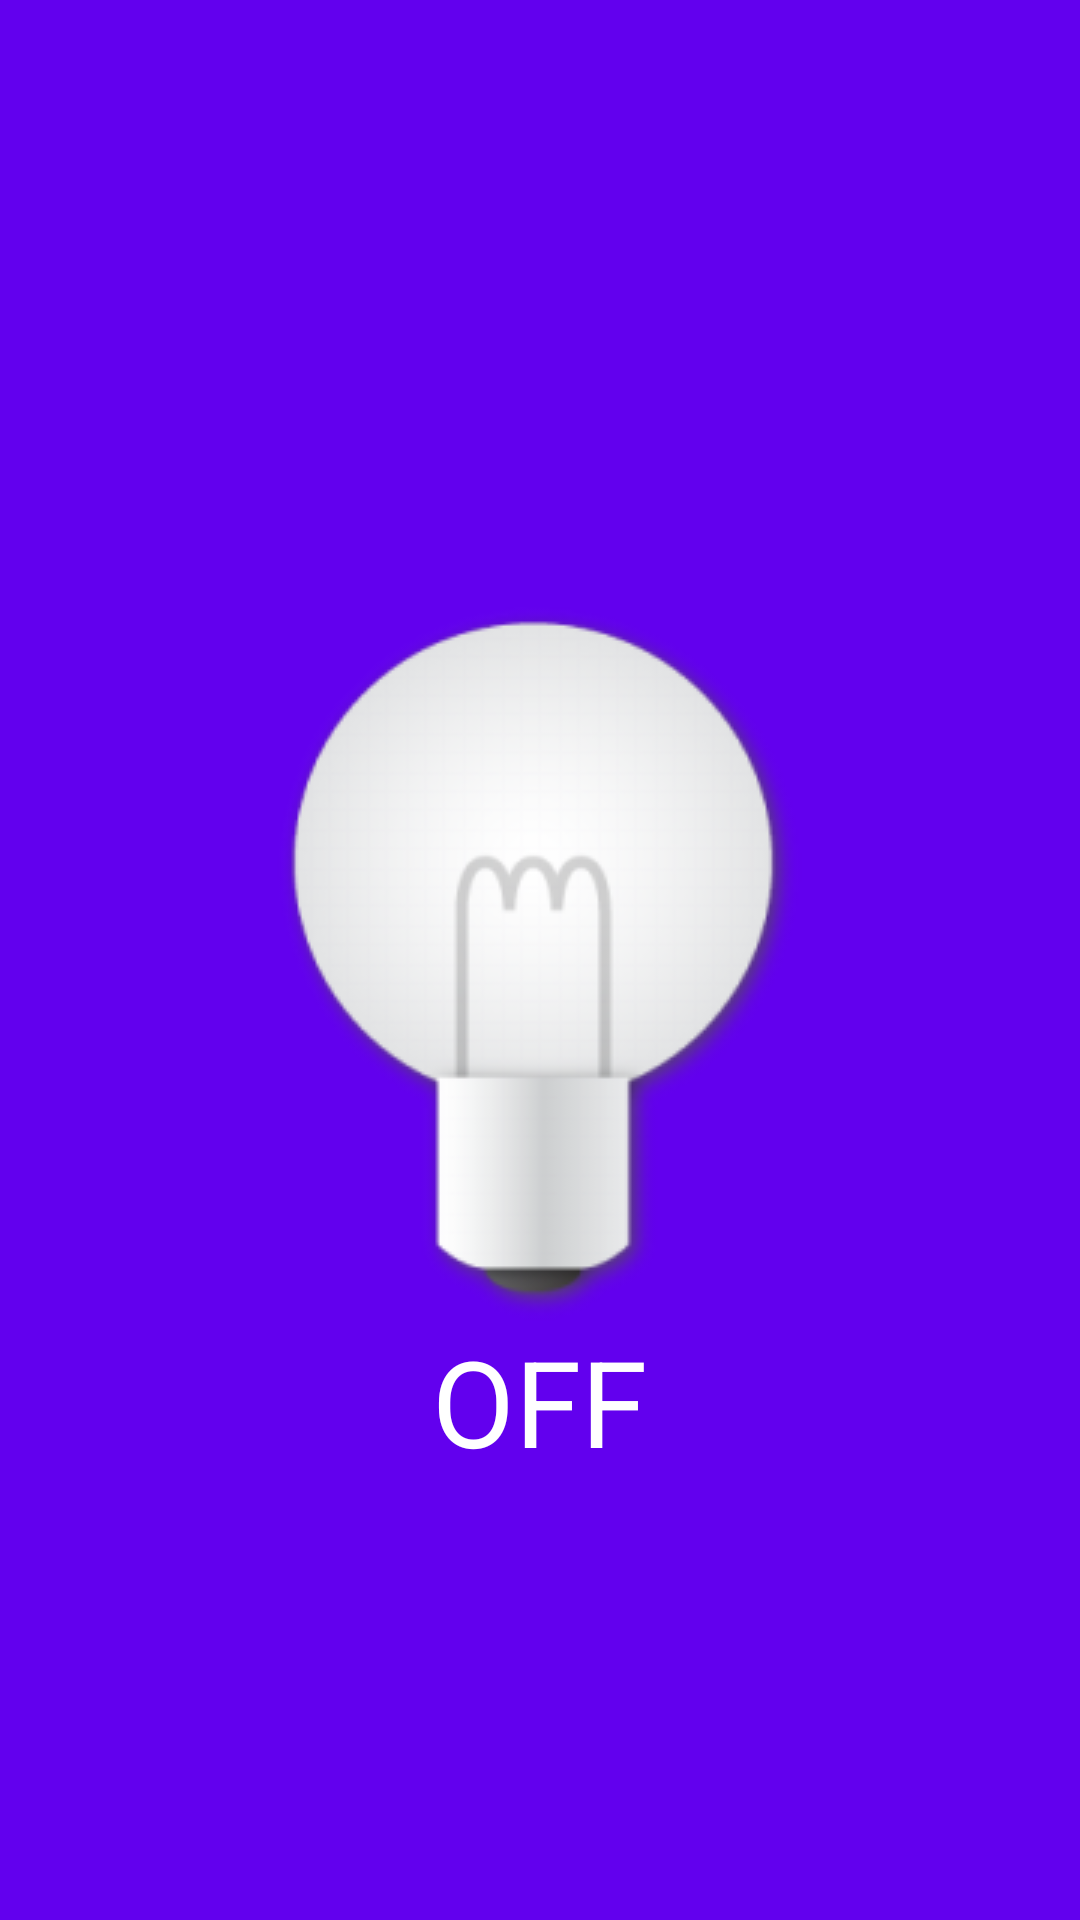

Reconstruct the res/layout file that produces this screen, plus the resources it refers to.
<!-- AndroidManifest.xml: activity theme AppTheme.NoActionBar -->
<!-- res/layout/activity_main.xml -->
<?xml version="1.0" encoding="utf-8"?>
<android.support.design.widget.CoordinatorLayout
    xmlns:android="http://schemas.android.com/apk/res/android"
    xmlns:app="http://schemas.android.com/apk/res-auto"
    xmlns:tools="http://schemas.android.com/tools"
    android:id="@+id/activity_main" android:layout_width="match_parent"
    android:layout_height="match_parent" android:fitsSystemWindows="true"
    tools:context=".MainActivity">

    <android.support.design.widget.AppBarLayout android:layout_height="wrap_content"
        android:layout_width="match_parent" app:elevation="0dp"
        android:theme="@style/AppTheme.AppBarOverlay">

        <android.support.v7.widget.Toolbar android:id="@+id/toolbar"
            android:layout_width="match_parent" android:layout_height="?attr/actionBarSize"
            android:background="?attr/colorPrimary" app:popupTheme="@style/AppTheme.PopupOverlay" />

    </android.support.design.widget.AppBarLayout>

    <include layout="@layout/content_main" />

    

</android.support.design.widget.CoordinatorLayout>
<!-- res/layout/content_main.xml (included above) -->
<?xml version="1.0" encoding="utf-8"?>
<RelativeLayout xmlns:android="http://schemas.android.com/apk/res/android"
    xmlns:tools="http://schemas.android.com/tools"
    xmlns:app="http://schemas.android.com/apk/res-auto" android:layout_width="match_parent"
    android:layout_height="match_parent" android:paddingLeft="@dimen/activity_horizontal_margin"
    android:paddingRight="@dimen/activity_horizontal_margin"
    android:paddingTop="@dimen/activity_vertical_margin"
    android:paddingBottom="@dimen/activity_vertical_margin"
    android:background="@color/colorPrimary"
    app:layout_behavior="@string/appbar_scrolling_view_behavior"
    tools:showIn="@layout/activity_main" tools:context=".MainActivity">

    <RelativeLayout
        android:layout_width="wrap_content"
        android:layout_height="wrap_content"
        android:layout_centerInParent="true">

        <ImageView
            android:id="@+id/torchimg"
            android:layout_width="wrap_content"
            android:layout_height="wrap_content"
            android:layout_centerHorizontal="true"
            android:clickable="true"
            android:background="@drawable/bulb_grey"/>
        <TextView
            android:id="@+id/torchtxt"
            android:layout_below="@id/torchimg"
            android:layout_width="wrap_content"
            android:layout_height="wrap_content"
            android:layout_centerHorizontal="true"
            android:textColor="@android:color/white"
            android:textSize="40dp"
            android:text="OFF"/>

    </RelativeLayout>

</RelativeLayout>
<!-- resources referenced by this layout -->
<resources>
  <!-- drawable bulb_grey: png bitmap (drawable, 39319 bytes) -->
  <style name="AppTheme.AppBarOverlay" parent="ThemeOverlay.AppCompat.Dark.ActionBar">
      </style>
  <style name="AppTheme.PopupOverlay" parent="ThemeOverlay.AppCompat.Light" />
  <style name="AppTheme.NoActionBar">
          <item name="windowActionBar">false</item>
          <item name="windowNoTitle">true</item>
      </style>
  <!-- not gathered from this repository: default colours our renderer supplied (Android Studio template values) -->
  <color name="colorPrimary">#FF6200EE</color>
</resources>
